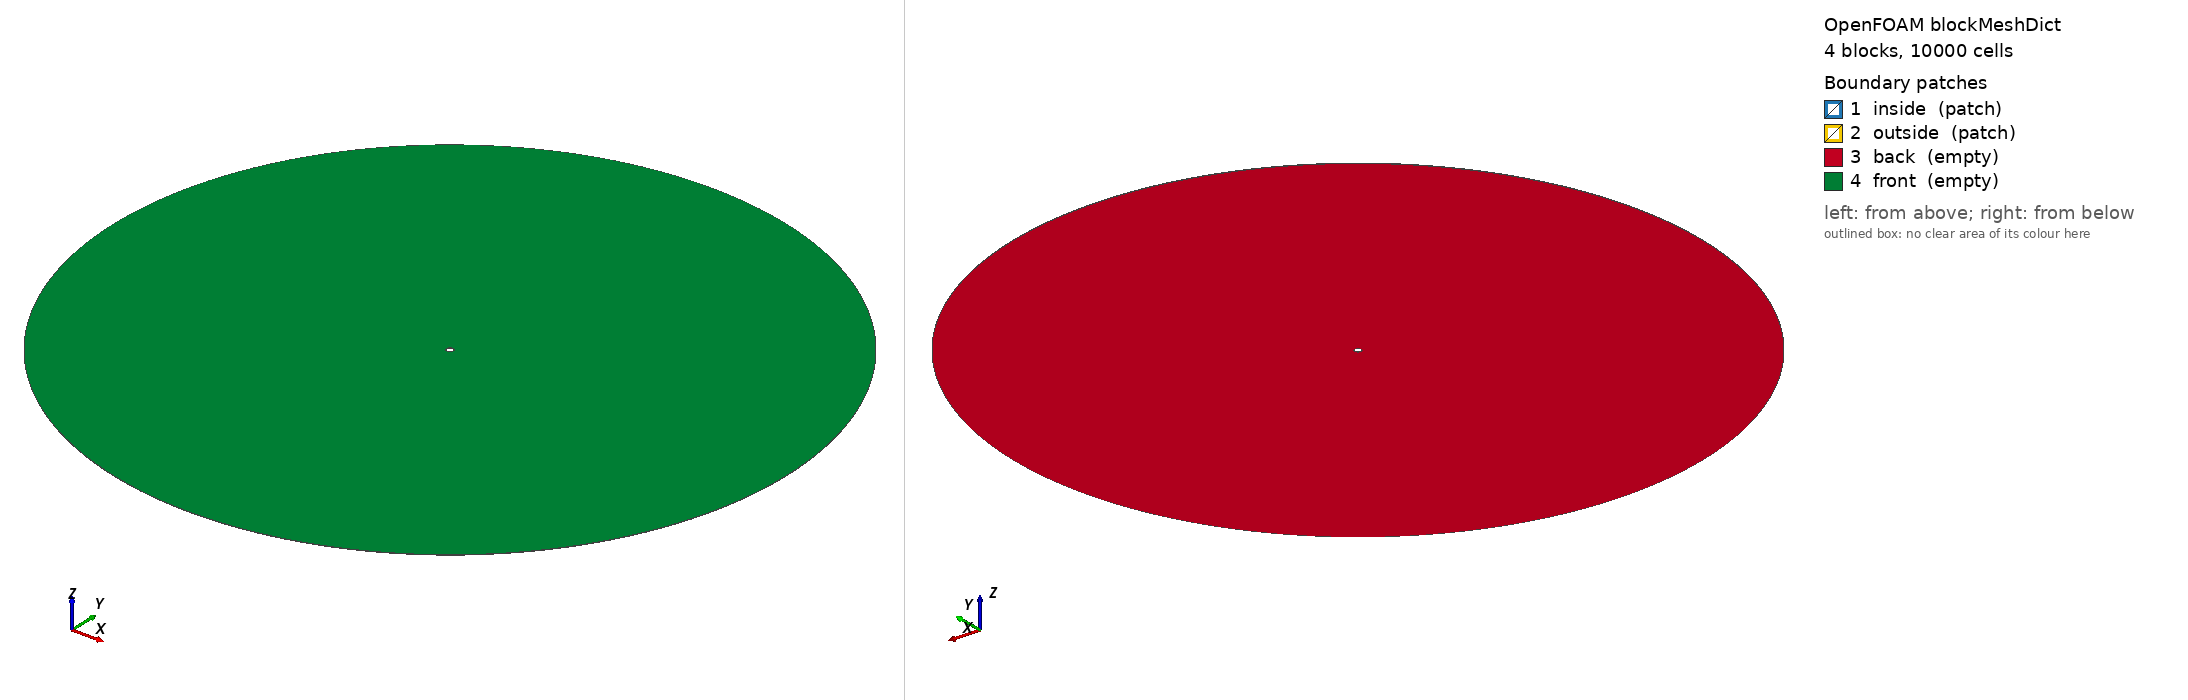

OpenFOAM case: the mesh blockMesh builds from blockMeshDict, 4 block(s), 10000 cells. Boundary patches (legend numbers): 1 inside (patch), 2 outside (patch), 3 back (empty), 4 front (empty). Left view from above one corner, right view from below the opposite corner. Boundary conditions: 3 field file(s) under 0/; 4 of 4 drawn patches have an entry in a shipped field file.

=== constant/polyMesh/blockMeshDict ===
/*--------------------------------*- C++ -*----------------------------------*\
| =========                 |                                                 |
| \\      /  F ield         | foam-extend: Open Source CFD                    |
|  \\    /   O peration     | Version:  3.0                                |
|   \\  /    A nd           | Web:         http://www.extend-project.de       |
|    \\/     M anipulation  |                                                 |
\*---------------------------------------------------------------------------*/
FoamFile
{
    version     2.0;
    format      ascii;
    class       dictionary;
    location    "constant/polyMesh";
    object      blockMeshDict;
}
// * * * * * * * * * * * * * * * * * * * * * * * * * * * * * * * * * * * * * //

convertToMeters 1;

vertices
(
 (-100 0 0)
 (0 -100 0)
 (100 0 0)
 (0 100 0)
 (-1 0 0)
 (0 -1 0)
 (1 0 0)
 (0 1 0)

 (-100 0 0.1)
 (0 -100 0.1)
 (100 0 0.1)
 (0 100 0.1)
 (-1 0 0.1)
 (0 -1 0.1)
 (1 0 0.1)
 (0 1 0.1)

);

blocks
(
 // Using (200 200 1) (1 0.0001 1) gives analytical solution
 hex (0 1 5 4 8 9 13 12) (50 50 1) simpleGrading (1 0.0001 1)
 hex (1 2 6 5 9 10 14 13) (50 50 1) simpleGrading (1 0.0001 1)
 hex (4 7 3 0 12 15 11 8) (50 50 1) simpleGrading (1 10000 1)
 hex (7 6 2 3 15 14 10 11) (50 50 1) simpleGrading (1 10000 1)
);

edges
(
 //1.4142135627
 //14.142135627
 //0.7071067812
 //7.071067812
 //70.71067812
 // top right
 arc 7 6 (0.7071067812 0.7071067812 0)
 arc 15 14 (0.7071067812 0.7071067812 0.1)
 arc 3 2 ( 70.71067812 70.71067812 0)
 arc 11 10 (70.71067812 70.71067812 0.1)
 // top left
 arc 4 7 (-0.7071067812 0.7071067812 0)
 arc 12 15 (-0.7071067812 0.7071067812 0.1)
 arc 0 3 (-70.71067812 70.71067812 0)
 arc 8 11 (-70.71067812 70.71067812 0.1)
 // bottom right
 arc 6 5 (0.7071067812 -0.7071067812 0)
 arc 14 13 (0.7071067812 -0.7071067812 0.1)
 arc 2 1 (70.71067812 -70.71067812 0)
 arc 10 9 (70.71067812 -70.71067812 0.1)
 // bottom left
 arc 5 4 (-0.7071067812 -0.7071067812 0)
 arc 13 12 (-0.7071067812 -0.7071067812 0.1)
 arc 1 0 (-70.71067812 -70.71067812 0)
 arc 9 8 (-70.71067812 -70.71067812 0.1)
);

patches
(
    patch inside
    (
     (4 12 13 5)
     (5 13 14 6)
     (6 14 15 7)
     (7 15 12 4)
     )
    patch outside
    (
     (8 0 1 9)
     (9 1 2 10)
     (10 2 3 11)
     (11 3 0 8)
     )
    empty back
    (
     (0 4 5 1)
     (1 5 6 2)
     (6 7 3 2)
     (7 4 0 3)
    )
    empty front
    (
     (8 9 13 12)
     (9 10 14 13)
     (10 11 15 14)
     (11 8 12 15)
     )
);

mergePatchPairs
(
);

// ************************************************************************* //


=== system/controlDict ===
/*--------------------------------*- C++ -*----------------------------------*\
| =========                 |                                                 |
| \\      /  F ield         | foam-extend: Open Source CFD                    |
|  \\    /   O peration     | Version:  3.0                                |
|   \\  /    A nd           | Web:         http://www.extend-project.de       |
|    \\/     M anipulation  |                                                 |
\*---------------------------------------------------------------------------*/
FoamFile
{
    version     2.0;
    format      ascii;
    class       dictionary;
    location    "system";
    object      controlDict;
}
// * * * * * * * * * * * * * * * * * * * * * * * * * * * * * * * * * * * * * //

application     elasticOrthoNonLinULSolidFoam;

startFrom       startTime;

startTime       0;

stopAt          endTime;

endTime         90;

deltaT          1;

writeControl    timeStep;

writeInterval   1;

cycleWrite      0;

writeFormat     ascii;

writePrecision  6;

writeCompression uncompressed;

timeFormat      general;

timePrecision   6;

runTimeModifiable yes;

// ************************************************************************* //


=== 0/DU ===
/*--------------------------------*- C++ -*----------------------------------*\
| =========                 |                                                 |
| \\      /  F ield         | foam-extend: Open Source CFD                    |
|  \\    /   O peration     | Version:  3.0                                |
|   \\  /    A nd           | Web:         http://www.extend-project.de       |
|    \\/     M anipulation  |                                                 |
\*---------------------------------------------------------------------------*/
FoamFile
{
    version     2.0;
    format      ascii;
    class       volVectorField;
    location    "0";
    object      U;
}
// * * * * * * * * * * * * * * * * * * * * * * * * * * * * * * * * * * * * * //

dimensions      [0 1 0 0 0 0 0];

internalField   uniform (0 0 0);

boundaryField
{
    outside
    {
//       type fixedDisplacement;
//       value uniform ( 0 0 0 );

//       type fixedRotation;
//       rotationAngle 1;
//       rotationAxis (0 0 1);
//       rotationOrigin (0 0 0);
//       value uniform ( 0 0 0 );

      type timeVaryingFixedRotation;
      rotationAxis (0 0 1);
      rotationOrigin (0 0 0);
      fileName "$FOAM_CASE/constant/timeVsOutsideAngle";
      outOfBounds clamp;
      value uniform ( 0 0 0 );

//        type            solidTractionOrtho;
//        field           U;
//        traction        uniform ( 0 0 0 );
//        pressure        uniform 0;
//        value           uniform (0 0 0);
    }

    inside
    {
//       type timeVaryingFixedRotation;
//       rotationAngle 1;
//       rotationAxis (0 0 1);
//       rotationOrigin (0 0 0);
//       fileName "$FOAM_CASE/constant/timeVsInsideAngle";
//       outOfBounds clamp;
//       value uniform ( 0 0 0 );

//       type fixedRotation;
//       rotationAngle 1;
//       rotationAxis (0 0 1);
//       rotationOrigin (0 0 0);
//       value uniform ( 0 0 0 );

      type            solidTraction;
      traction        uniform ( 0 0 0 );
      pressure        uniform 1e6;
      nonLinear       updatedLagrangian;
      orthotropic     yes;
      value           uniform (0 0 0);
    }

    front
    {
      type empty;
//        type            solidTractionOrtho;
//        field           U;
//        traction        uniform ( 0 0 0 );
//        pressure        uniform 0;
//        value           uniform (0 0 0);
    }

    back
    {
        type            empty;
    }
}

// ************************************************************************* //


=== 0/K ===
/*--------------------------------*- C++ -*----------------------------------*\
| =========                 |                                                 |
| \\      /  F ield         | foam-extend: Open Source CFD                    |
|  \\    /   O peration     | Version:  3.0                                |
|   \\  /    A nd           | Web:         http://www.extend-project.de       |
|    \\/     M anipulation  |                                                 |
\*---------------------------------------------------------------------------*/
FoamFile
{
    version     2.0;
    format      ascii;
    class       volDiagTensorField;
    location    "0";
    object      K;
}
// * * * * * * * * * * * * * * * * * * * * * * * * * * * * * * * * * * * * * //

dimensions      [1 -1 -2 0 0 0 0];

internalField   uniform (2.12617e+11 6.25697e+10 6.25697e+10);

boundaryField
{
    inside
    {
        type            zeroGradient;
    }
    outside
    {
        type            zeroGradient;
    }
    back
    {
        type            empty;
    }
    front
    {
        type            empty;
    }
}

// ************************************************************************* //


=== 0/materialDirections ===
/*--------------------------------*- C++ -*----------------------------------*\
| =========                 |                                                 |
| \\      /  F ield         | foam-extend: Open Source CFD                    |
|  \\    /   O peration     | Version:  3.0                                |
|   \\  /    A nd           | Web:         http://www.extend-project.de       |
|    \\/     M anipulation  |                                                 |
\*---------------------------------------------------------------------------*/
FoamFile
{
    version     2.0;
    format      ascii;
    class       volTensorField;
    location    "0";
    object      materialDirections;
}
// * * * * * * * * * * * * * * * * * * * * * * * * * * * * * * * * * * * * * //

dimensions      [0 0 0 0 0 0 0];

// internalField   uniform ( 0.7071 0.7071 0
//			   -0.7071 0.7071 0
//			   0 0 1 );
// internalField   uniform ( 0 1 0
// 			  -1 0 0
// 			  0 0 1 );
internalField   uniform ( 1 0 0
			  0 1 0
			  0 0 1 );

boundaryField
{
    outside
    {
        type            zeroGradient;
    }
    inside
    {
        type            zeroGradient;
    }
    front
    {
        type            empty;
    }
    back
    {
        type            empty;
    }
}

// ************************************************************************* //
